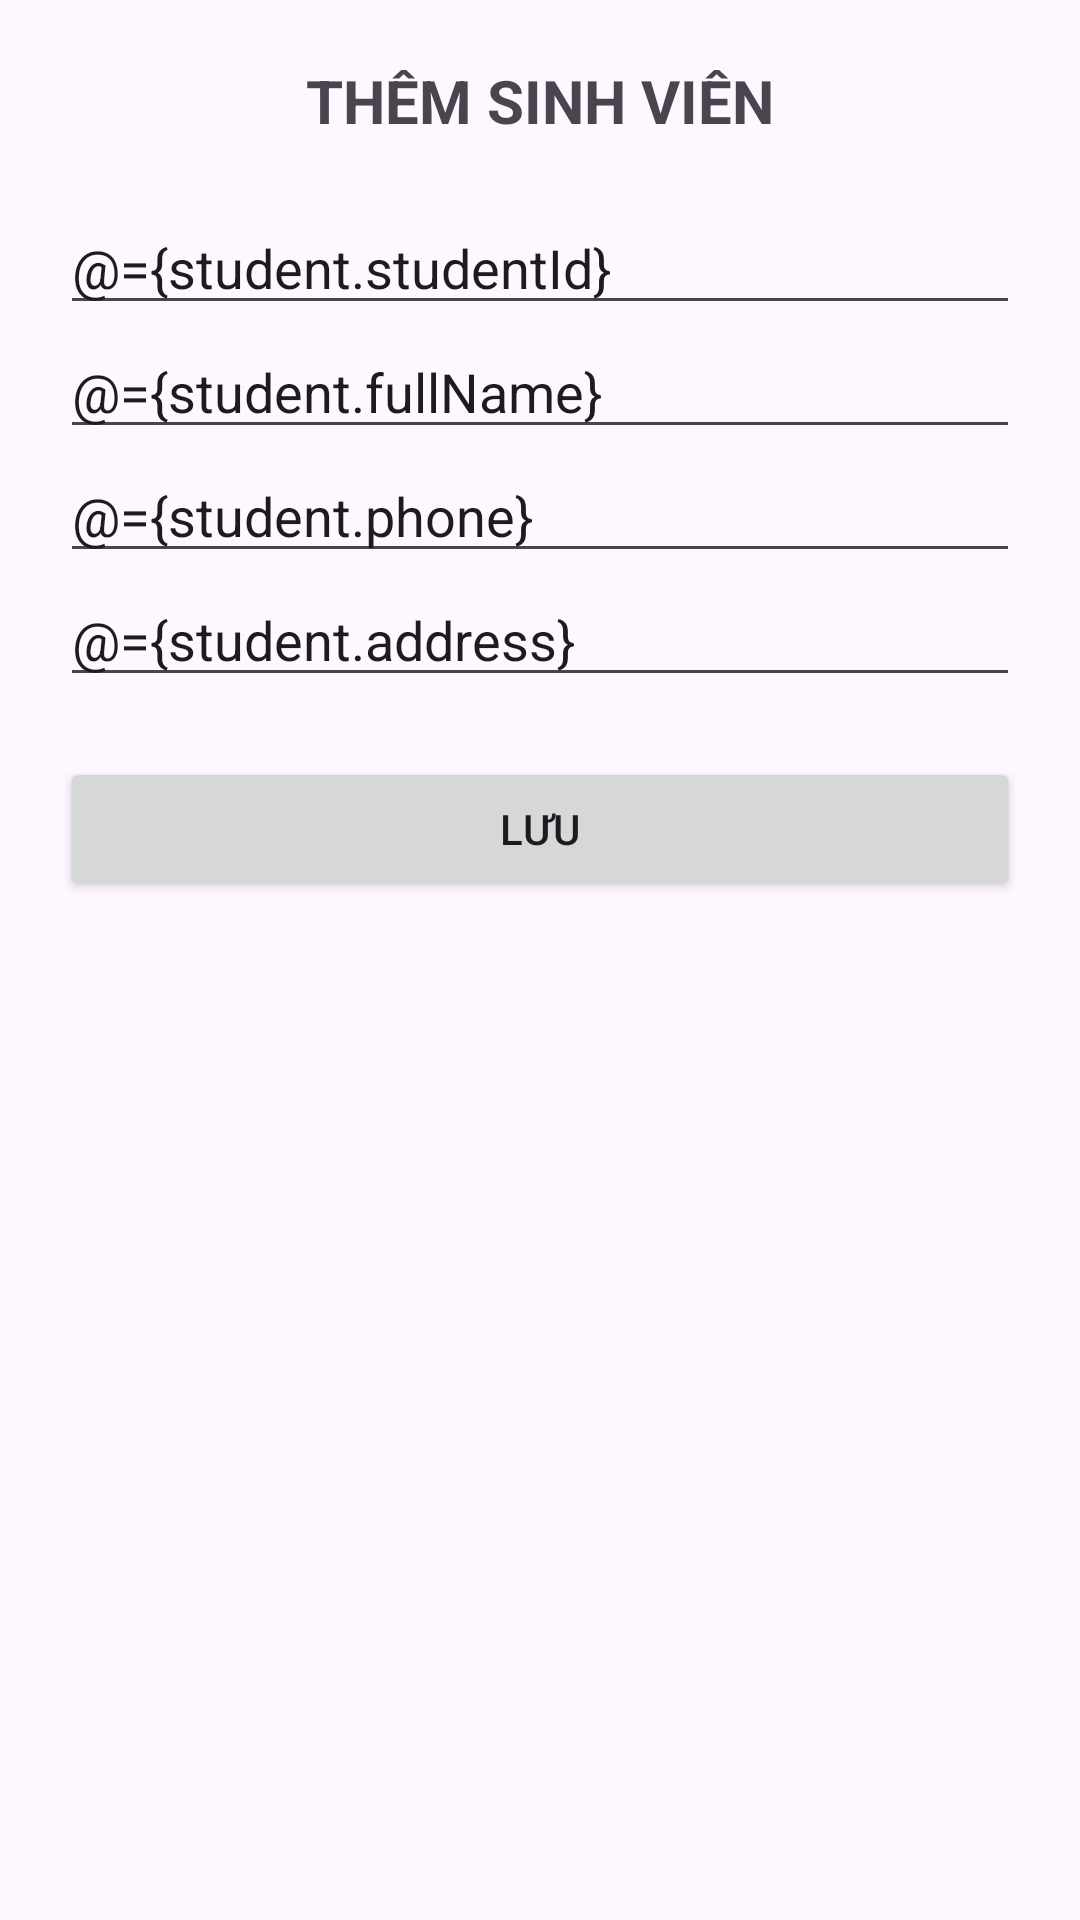

Here is an Android app screen rendered from its layout file. Give the layout XML and the strings, colors and styles it references.
<!-- AndroidManifest.xml: application theme Theme._20251118_Bai1_android -->
<!-- res/layout/fragment_add_student.xml -->
<?xml version="1.0" encoding="utf-8"?>
<layout xmlns:android="http://schemas.android.com/apk/res/android">
    <data>
        <variable
            name="student"
            type="com.example.a20251118_bai1_android.Student" />
    </data>

    <LinearLayout
        android:layout_width="match_parent"
        android:layout_height="match_parent"
        android:orientation="vertical"
        android:padding="20dp">

        <TextView android:text="THÊM SINH VIÊN" android:textSize="20sp" android:textStyle="bold" android:layout_gravity="center" android:layout_marginBottom="20dp" android:layout_width="wrap_content" android:layout_height="wrap_content"/>

        <EditText android:text="@={student.studentId}" android:hint="MSSV" android:layout_width="match_parent" android:layout_height="wrap_content"/>
        <EditText android:text="@={student.fullName}" android:hint="Họ tên" android:layout_width="match_parent" android:layout_height="wrap_content"/>
        <EditText android:text="@={student.phone}" android:hint="Số điện thoại" android:inputType="phone" android:layout_width="match_parent" android:layout_height="wrap_content"/>
        <EditText android:text="@={student.address}" android:hint="Địa chỉ" android:layout_width="match_parent" android:layout_height="wrap_content"/>

        <Button android:id="@+id/btnSave" android:layout_width="match_parent" android:layout_height="wrap_content" android:text="Lưu" android:layout_marginTop="20dp"/>
    </LinearLayout>
</layout>
<!-- resources referenced by this layout -->
<resources>
  <style name="Theme._20251118_Bai1_android" parent="Base.Theme._20251118_Bai1_android" />
  <style name="Base.Theme._20251118_Bai1_android" parent="Theme.Material3.DayNight.NoActionBar">
          
          
      </style>
</resources>
